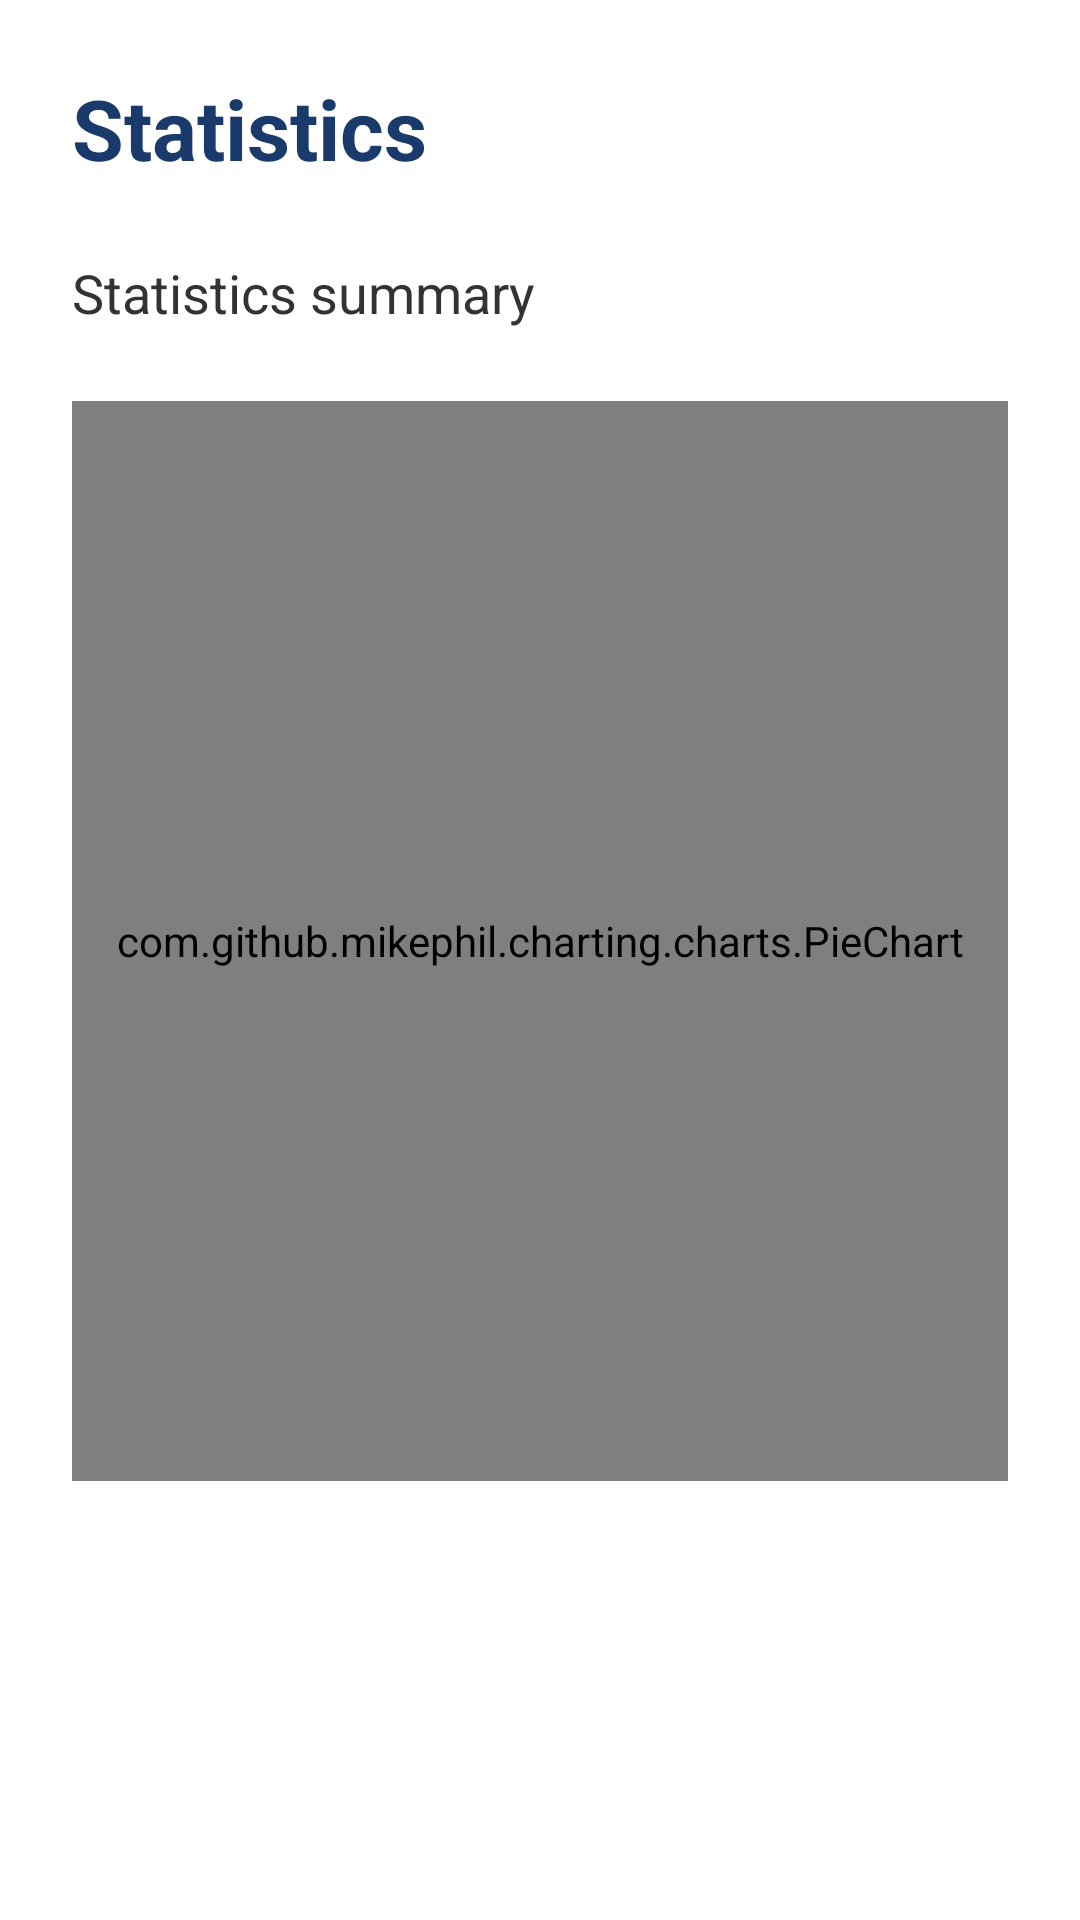

Produce the Android XML layout that renders to this screen, including the resource entries it uses.
<!-- AndroidManifest.xml: application theme Theme.SpendVision -->
<!-- res/layout/activity_statistics.xml -->
<?xml version="1.0" encoding="utf-8"?>
<ScrollView xmlns:android="http://schemas.android.com/apk/res/android"
    android:id="@+id/main"
    android:layout_width="match_parent"
    android:layout_height="match_parent"
    android:background="#FFFFFF">

    <LinearLayout
        android:layout_width="match_parent"
        android:layout_height="wrap_content"
        android:orientation="vertical"
        android:padding="24dp">

        <TextView
            android:layout_width="wrap_content"
            android:layout_height="wrap_content"
            android:text="Statistics"
            android:textSize="28sp"
            android:textStyle="bold"
            android:textColor="#1A3A6B" />

        <TextView
            android:id="@+id/statisticsSummaryText"
            android:layout_width="match_parent"
            android:layout_height="wrap_content"
            android:text="Statistics summary"
            android:textSize="18sp"
            android:layout_marginTop="24dp"
            android:textColor="#333333" />

        <com.github.mikephil.charting.charts.PieChart
            android:id="@+id/categoryPieChart"
            android:layout_width="match_parent"
            android:layout_height="360dp"
            android:layout_marginTop="24dp" />

    </LinearLayout>

</ScrollView>
<!-- resources referenced by this layout -->
<resources>
  <style name="Theme.SpendVision" parent="Base.Theme.SpendVision" />
  <style name="Base.Theme.SpendVision" parent="Theme.Material3.DayNight.NoActionBar">
          
          
      </style>
</resources>
